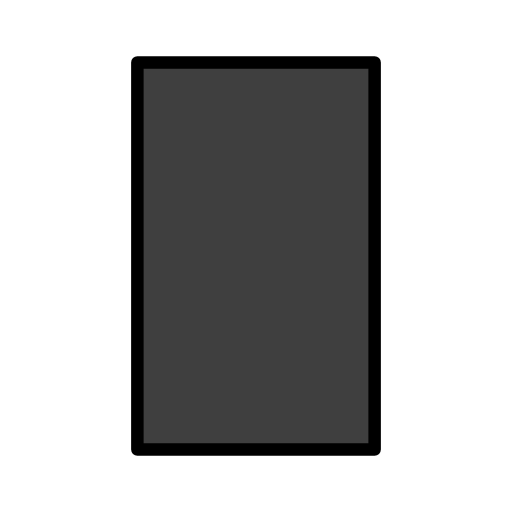
t = 0.00 s
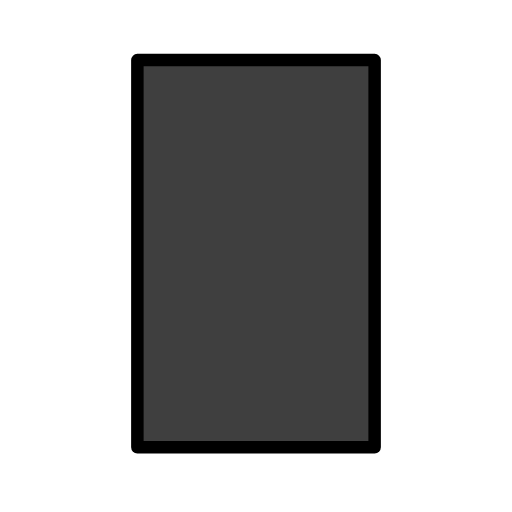
t = 0.48 s
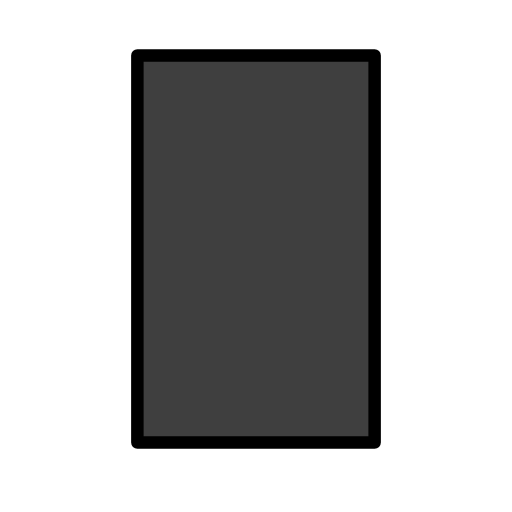
t = 1.43 s
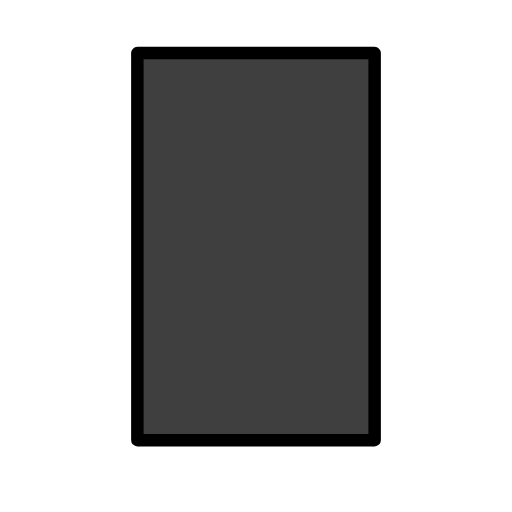
t = 1.90 s
t = 2.38 s: frame unchanged from t = 1.43 s, image omitted
t = 3.33 s: frame unchanged from t = 0.48 s, image omitted

The animated SVG that drew these frames (rendered in a browser with its animation timeline set to each time). Animation: 1 SMIL element (animateTransform=1); one cycle of 3.80 s, repeats indefinitely.

<?xml version='1.0' encoding='utf-8'?>
<svg xmlns="http://www.w3.org/2000/svg" id="emoji" viewBox="-5 -5 82 82" width="200" height="200" role="img">
  <title>OpenMoji: black vertical rectangle</title><g><g id="line-supplement">
    <path fill="#000" d="M55 67L55 5L17 5L17 67L55 67Z" />
  </g>
  <g id="color">
    <path fill="#3F3F3F" d="M55 67L55 5L17 5L17 67L55 67Z" />
  </g>
  <g id="line">
    <path fill="none" stroke="#000" stroke-linecap="round" stroke-linejoin="round" stroke-width="2" d="M55 67L55 5L17 5L17 67L55 67Z" />
  </g>
<animateTransform attributeName="transform" type="translate" values="0 0;0 -1.5;0 0" dur="3.8s" repeatCount="indefinite" /></g></svg>
